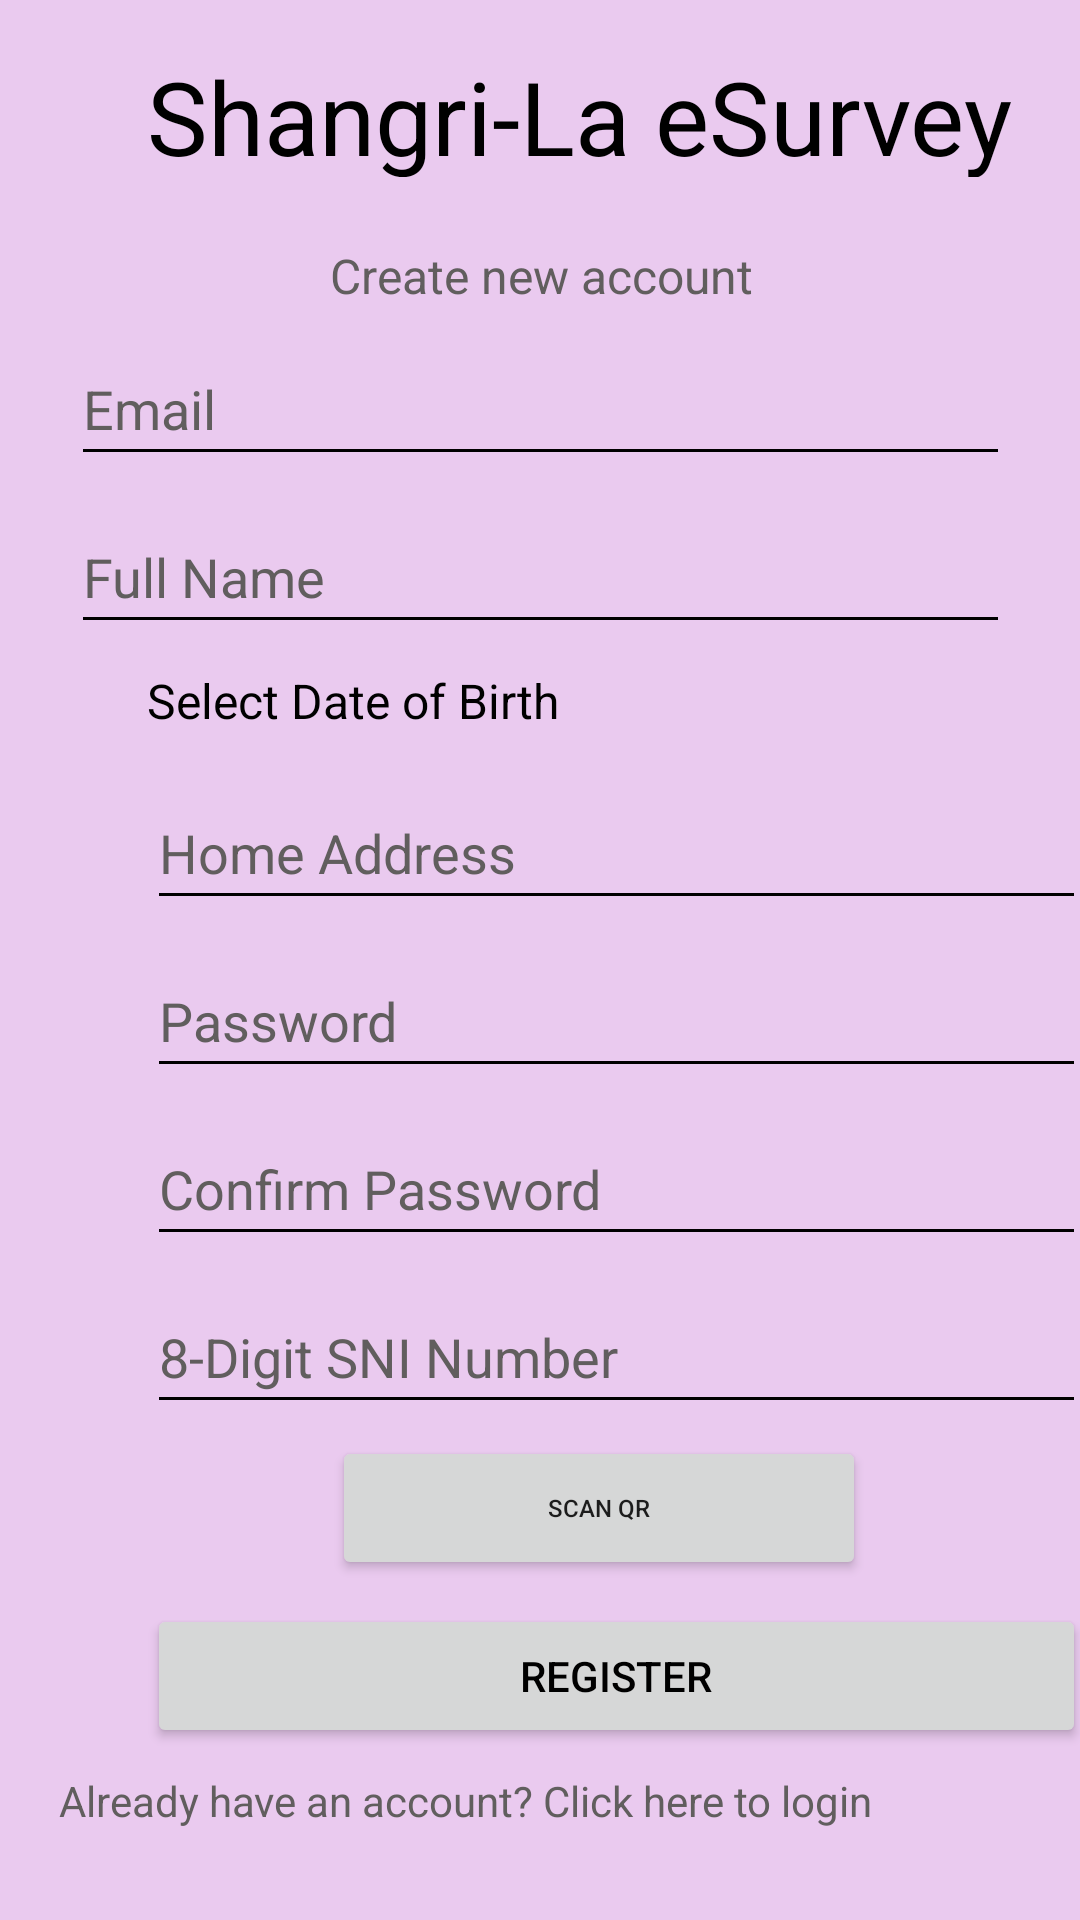

Android layout source for this screen:
<!-- AndroidManifest.xml: application theme Theme.ShangriLa -->
<!-- res/layout/activity_register.xml -->
<?xml version="1.0" encoding="utf-8"?>
<androidx.constraintlayout.widget.ConstraintLayout xmlns:android="http://schemas.android.com/apk/res/android"
    xmlns:app="http://schemas.android.com/apk/res-auto"
    xmlns:tools="http://schemas.android.com/tools"
    android:layout_width="match_parent"
    android:layout_height="match_parent"
    android:background="#EACAEF"
    tools:context=".Register">

    <TextView
        android:id="@+id/textView"
        android:layout_width="313dp"
        android:layout_height="43dp"
        android:layout_marginStart="49dp"
        android:layout_marginTop="16dp"
        android:layout_marginEnd="49dp"
        android:text="Shangri-La eSurvey"
        android:textColor="#000000"
        android:textSize="34sp"
        app:layout_constraintEnd_toEndOf="parent"
        app:layout_constraintHorizontal_bias="0.0"
        app:layout_constraintStart_toStartOf="parent"
        app:layout_constraintTop_toTopOf="parent" />

    <TextView
        android:id="@+id/textView2"
        android:layout_width="wrap_content"
        android:layout_height="wrap_content"
        android:layout_marginStart="136dp"
        android:layout_marginTop="22dp"
        android:layout_marginEnd="135dp"
        android:text="Create new account"
        android:textColor="#615E5E"
        android:textColorHint="#615E5E"
        android:textSize="16sp"
        app:layout_constraintEnd_toEndOf="parent"
        app:layout_constraintStart_toStartOf="parent"
        app:layout_constraintTop_toBottomOf="@+id/textView" />

    <EditText
        android:id="@+id/email"
        android:layout_width="313dp"
        android:layout_height="48dp"
        android:layout_marginStart="49dp"
        android:layout_marginTop="8dp"
        android:layout_marginEnd="49dp"
        android:backgroundTint="#000000"
        android:ems="10"
        android:hint="Email"
        android:inputType="textPersonName"
        android:textColor="#000000"
        android:textColorHint="#615E5E"
        app:layout_constraintEnd_toEndOf="parent"
        app:layout_constraintStart_toStartOf="parent"
        app:layout_constraintTop_toBottomOf="@+id/textView2" />

    <EditText
        android:id="@+id/password"
        android:layout_width="313dp"
        android:layout_height="48dp"
        android:layout_marginStart="49dp"
        android:layout_marginTop="8dp"
        android:layout_marginEnd="49dp"
        android:backgroundTint="#000000"
        android:ems="10"
        android:hint="Password"
        android:inputType="textPassword"
        android:textColor="#000000"
        android:textColorHint="#615E5E"
        app:layout_constraintEnd_toEndOf="parent"
        app:layout_constraintHorizontal_bias="0.0"
        app:layout_constraintStart_toStartOf="parent"
        app:layout_constraintTop_toBottomOf="@+id/regAddress" />

    <EditText
        android:id="@+id/confirmPassword"
        android:layout_width="313dp"
        android:layout_height="48dp"
        android:layout_marginStart="49dp"
        android:layout_marginTop="8dp"
        android:layout_marginEnd="49dp"
        android:backgroundTint="#000000"
        android:ems="10"
        android:hint="Confirm Password"
        android:inputType="textPassword"
        android:textColor="#000000"
        android:textColorHint="#615E5E"
        app:layout_constraintEnd_toEndOf="parent"
        app:layout_constraintHorizontal_bias="0.0"
        app:layout_constraintStart_toStartOf="parent"
        app:layout_constraintTop_toBottomOf="@+id/password" />

    <Button
        android:id="@+id/registerButton"
        android:layout_width="313dp"
        android:layout_height="48dp"
        android:layout_marginStart="49dp"
        android:layout_marginTop="8dp"
        android:layout_marginEnd="49dp"
        android:text="Register"
        android:textColor="#000000"
        app:layout_constraintEnd_toEndOf="parent"
        app:layout_constraintHorizontal_bias="0.0"
        app:layout_constraintStart_toStartOf="parent"
        app:layout_constraintTop_toBottomOf="@+id/regScanQR" />

    <TextView
        android:id="@+id/loginLink"
        android:layout_width="wrap_content"
        android:layout_height="26dp"
        android:layout_marginStart="69dp"
        android:layout_marginTop="8dp"
        android:layout_marginEnd="69dp"
        android:text="Already have an account? Click here to login"
        android:textColor="#615E5E"
        app:layout_constraintEnd_toEndOf="parent"
        app:layout_constraintHorizontal_bias="1.0"
        app:layout_constraintStart_toStartOf="parent"
        app:layout_constraintTop_toBottomOf="@+id/registerButton" />

    <ProgressBar
        android:id="@+id/progressBar"
        style="?android:attr/progressBarStyleHorizontal"
        android:layout_width="313dp"
        android:layout_height="wrap_content"
        android:layout_marginStart="49dp"
        android:layout_marginTop="4dp"
        android:layout_marginEnd="49dp"
        android:visibility="invisible"
        app:layout_constraintEnd_toEndOf="parent"
        app:layout_constraintHorizontal_bias="0.0"
        app:layout_constraintStart_toStartOf="parent"
        app:layout_constraintTop_toBottomOf="@+id/loginLink" />

    <EditText
        android:id="@+id/regName"
        android:layout_width="313dp"
        android:layout_height="48dp"
        android:layout_marginStart="49dp"
        android:layout_marginTop="8dp"
        android:layout_marginEnd="49dp"
        android:backgroundTint="#000000"
        android:ems="10"
        android:hint="Full Name"
        android:inputType="textPersonName"
        android:textColor="#000000"
        android:textColorHint="#615E5E"
        app:layout_constraintEnd_toEndOf="parent"
        app:layout_constraintStart_toStartOf="parent"
        app:layout_constraintTop_toBottomOf="@+id/email" />

    <EditText
        android:id="@+id/regAddress"
        android:layout_width="313dp"
        android:layout_height="48dp"
        android:layout_marginStart="49dp"
        android:layout_marginTop="8dp"
        android:layout_marginEnd="49dp"
        android:backgroundTint="#000000"
        android:ems="10"
        android:hint="Home Address"
        android:inputType="textPersonName"
        android:textColor="#000000"
        android:textColorHint="#615E5E"
        app:layout_constraintEnd_toEndOf="parent"
        app:layout_constraintHorizontal_bias="0.0"
        app:layout_constraintStart_toStartOf="parent"
        app:layout_constraintTop_toBottomOf="@+id/regDOB" />

    <EditText
        android:id="@+id/regSNI"
        android:layout_width="313dp"
        android:layout_height="48dp"
        android:layout_marginStart="49dp"
        android:layout_marginTop="8dp"
        android:layout_marginEnd="49dp"
        android:backgroundTint="#000000"
        android:ems="10"
        android:hint="8-Digit SNI Number"
        android:inputType="number"
        android:textColor="#000000"
        android:textColorHint="#615E5E"
        app:layout_constraintEnd_toEndOf="parent"
        app:layout_constraintHorizontal_bias="0.0"
        app:layout_constraintStart_toStartOf="parent"
        app:layout_constraintTop_toBottomOf="@+id/confirmPassword" />

    <TextView
        android:id="@+id/regDOB"
        android:layout_width="313dp"
        android:layout_height="28dp"
        android:layout_marginStart="49dp"
        android:layout_marginTop="8dp"
        android:layout_marginEnd="49dp"
        android:background="#00000000"
        android:hint="Select Date of Birth"
        android:textAlignment="textStart"
        android:textColor="#000000"
        android:textColorHint="#000000"
        android:textSize="16sp"
        app:layout_constraintEnd_toEndOf="parent"
        app:layout_constraintHorizontal_bias="0.0"
        app:layout_constraintStart_toStartOf="parent"
        app:layout_constraintTop_toBottomOf="@+id/regName" />

    <Button
        android:id="@+id/regScanQR"
        android:layout_width="178dp"
        android:layout_height="48dp"
        android:layout_marginStart="136dp"
        android:layout_marginTop="4dp"
        android:layout_marginEnd="97dp"
        android:text="Scan QR"
        android:textSize="8sp"
        app:layout_constraintEnd_toEndOf="parent"
        app:layout_constraintStart_toStartOf="parent"
        app:layout_constraintTop_toBottomOf="@+id/regSNI" />

</androidx.constraintlayout.widget.ConstraintLayout>
<!-- resources referenced by this layout -->
<resources>
  <style name="Theme.ShangriLa" parent="Theme.MaterialComponents.DayNight.DarkActionBar">
          
          <item name="colorPrimary">@color/purple_500</item>
          <item name="colorPrimaryVariant">@color/purple_700</item>
          <item name="colorOnPrimary">@color/white</item>
          
          <item name="colorSecondary">@color/teal_200</item>
          <item name="colorSecondaryVariant">@color/teal_700</item>
          <item name="colorOnSecondary">@color/black</item>
          
          <item name="android:statusBarColor" tools:targetApi="l">?attr/colorPrimaryVariant</item>
          
      </style>
  <!-- not gathered from this repository: default colours our renderer supplied (Android Studio template values) -->
  <color name="purple_500">#FF6200EE</color>
  <color name="purple_700">#FF3700B3</color>
  <color name="teal_200">#FF03DAC5</color>
  <color name="teal_700">#FF018786</color>
  <color name="black">#FF000000</color>
  <color name="white">#FFFFFFFF</color>
</resources>
